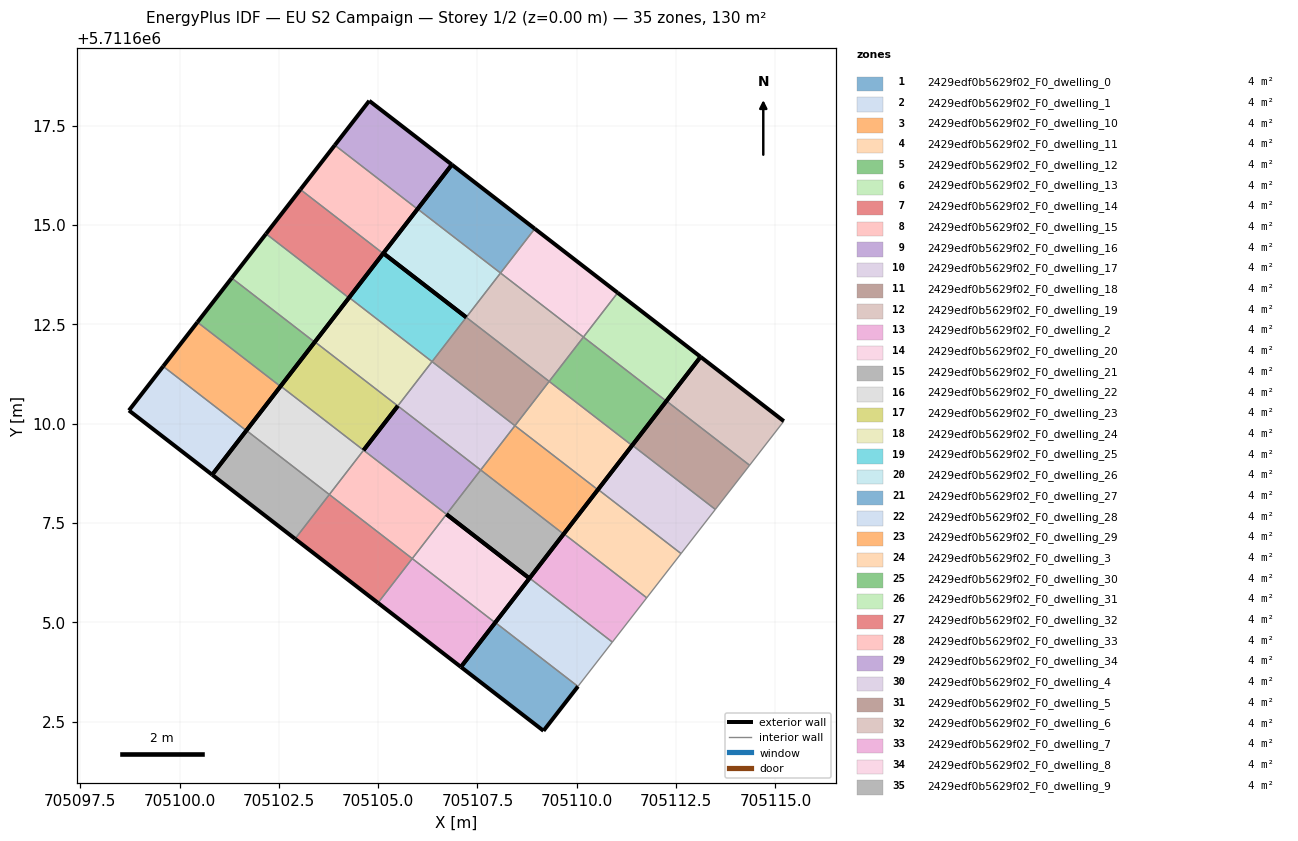
=== STOREY PLAN SPEC (per zone: floor XY polygon, exterior-wall plan segments, windows/doors) ===
zone 1: 2429edf0b5629f02_F0_dwelling_0  (3.7 m²)
  floor: (705109.16, 5711602.27) (705110.03, 5711603.39) (705107.95, 5711605.00) (705107.08, 5711603.88)
  exterior wall: (705110.03, 5711603.39) – (705109.16, 5711602.27)  [1.4 m]
  exterior wall: (705109.16, 5711602.27) – (705107.08, 5711603.88)  [2.6 m]
  exterior wall: (705107.08, 5711603.88) – (705107.95, 5711605.00)  [1.4 m]
  interior walls: 1
zone 2: 2429edf0b5629f02_F0_dwelling_1  (3.7 m²)
  floor: (705110.03, 5711603.39) (705110.90, 5711604.50) (705108.81, 5711606.11) (705107.95, 5711605.00)
  exterior wall: (705107.95, 5711605.00) – (705108.81, 5711606.11)  [1.4 m]
  interior walls: 3
zone 3: 2429edf0b5629f02_F0_dwelling_10  (3.7 m²)
  floor: (705109.67, 5711607.22) (705110.53, 5711608.34) (705108.44, 5711609.95) (705107.58, 5711608.84)
  exterior wall: (705110.53, 5711608.34) – (705109.67, 5711607.22)  [1.4 m]
  interior walls: 3
zone 4: 2429edf0b5629f02_F0_dwelling_11  (3.7 m²)
  floor: (705110.53, 5711608.34) (705111.39, 5711609.45) (705109.31, 5711611.07) (705108.44, 5711609.95)
  exterior wall: (705111.39, 5711609.45) – (705110.53, 5711608.34)  [1.4 m]
  interior walls: 3
zone 5: 2429edf0b5629f02_F0_dwelling_12  (3.7 m²)
  floor: (705111.39, 5711609.45) (705112.25, 5711610.57) (705110.17, 5711612.18) (705109.31, 5711611.07)
  exterior wall: (705112.25, 5711610.57) – (705111.39, 5711609.45)  [1.4 m]
  interior walls: 3
zone 6: 2429edf0b5629f02_F0_dwelling_13  (3.7 m²)
  floor: (705112.25, 5711610.57) (705113.12, 5711611.68) (705111.03, 5711613.30) (705110.17, 5711612.18)
  exterior wall: (705111.03, 5711613.30) – (705113.12, 5711611.68)  [2.6 m]
  exterior wall: (705113.12, 5711611.68) – (705112.25, 5711610.57)  [1.4 m]
  interior walls: 2
zone 7: 2429edf0b5629f02_F0_dwelling_14  (3.7 m²)
  floor: (705105.00, 5711605.49) (705105.86, 5711606.61) (705103.77, 5711608.22) (705102.91, 5711607.10)
  exterior wall: (705105.00, 5711605.49) – (705102.91, 5711607.10)  [2.6 m]
  interior walls: 3
zone 8: 2429edf0b5629f02_F0_dwelling_15  (3.7 m²)
  floor: (705105.86, 5711606.61) (705106.72, 5711607.72) (705104.63, 5711609.33) (705103.77, 5711608.22)
  interior walls: 4
zone 9: 2429edf0b5629f02_F0_dwelling_16  (3.7 m²)
  floor: (705106.72, 5711607.72) (705107.58, 5711608.84) (705105.49, 5711610.45) (705104.63, 5711609.33)
  exterior wall: (705104.63, 5711609.33) – (705105.49, 5711610.45)  [1.4 m]
  interior walls: 3
zone 10: 2429edf0b5629f02_F0_dwelling_17  (3.7 m²)
  floor: (705107.58, 5711608.84) (705108.44, 5711609.95) (705106.36, 5711611.56) (705105.49, 5711610.45)
  interior walls: 4
zone 11: 2429edf0b5629f02_F0_dwelling_18  (3.7 m²)
  floor: (705108.44, 5711609.95) (705109.31, 5711611.07) (705107.22, 5711612.68) (705106.36, 5711611.56)
  interior walls: 4
zone 12: 2429edf0b5629f02_F0_dwelling_19  (3.7 m²)
  floor: (705109.31, 5711611.07) (705110.17, 5711612.18) (705108.08, 5711613.79) (705107.22, 5711612.68)
  interior walls: 4
zone 13: 2429edf0b5629f02_F0_dwelling_2  (3.7 m²)
  floor: (705110.90, 5711604.50) (705111.76, 5711605.62) (705109.67, 5711607.23) (705108.81, 5711606.11)
  exterior wall: (705108.81, 5711606.11) – (705109.67, 5711607.23)  [1.4 m]
  interior walls: 3
zone 14: 2429edf0b5629f02_F0_dwelling_20  (3.7 m²)
  floor: (705110.17, 5711612.18) (705111.03, 5711613.30) (705108.94, 5711614.91) (705108.08, 5711613.79)
  exterior wall: (705108.94, 5711614.91) – (705111.03, 5711613.30)  [2.6 m]
  interior walls: 3
zone 15: 2429edf0b5629f02_F0_dwelling_21  (3.7 m²)
  floor: (705102.91, 5711607.10) (705103.77, 5711608.22) (705101.68, 5711609.83) (705100.82, 5711608.72)
  exterior wall: (705102.91, 5711607.10) – (705100.82, 5711608.72)  [2.6 m]
  exterior wall: (705100.82, 5711608.72) – (705101.68, 5711609.83)  [1.4 m]
  interior walls: 2
zone 16: 2429edf0b5629f02_F0_dwelling_22  (3.7 m²)
  floor: (705103.77, 5711608.22) (705104.63, 5711609.33) (705102.55, 5711610.95) (705101.68, 5711609.83)
  exterior wall: (705101.68, 5711609.83) – (705102.55, 5711610.95)  [1.4 m]
  interior walls: 3
zone 17: 2429edf0b5629f02_F0_dwelling_23  (3.7 m²)
  floor: (705104.63, 5711609.33) (705105.49, 5711610.45) (705103.41, 5711612.06) (705102.55, 5711610.95)
  exterior wall: (705105.49, 5711610.45) – (705104.63, 5711609.33)  [1.4 m]
  exterior wall: (705102.55, 5711610.95) – (705103.41, 5711612.06)  [1.4 m]
  interior walls: 2
zone 18: 2429edf0b5629f02_F0_dwelling_24  (3.7 m²)
  floor: (705105.49, 5711610.45) (705106.36, 5711611.56) (705104.27, 5711613.18) (705103.41, 5711612.06)
  exterior wall: (705103.41, 5711612.06) – (705104.27, 5711613.18)  [1.4 m]
  interior walls: 3
zone 19: 2429edf0b5629f02_F0_dwelling_25  (3.7 m²)
  floor: (705106.36, 5711611.56) (705107.22, 5711612.68) (705105.13, 5711614.29) (705104.27, 5711613.18)
  exterior wall: (705105.13, 5711614.29) – (705107.22, 5711612.68)  [2.6 m]
  exterior wall: (705104.27, 5711613.18) – (705105.13, 5711614.29)  [1.4 m]
  interior walls: 2
zone 20: 2429edf0b5629f02_F0_dwelling_26  (3.7 m²)
  floor: (705107.22, 5711612.68) (705108.08, 5711613.79) (705105.99, 5711615.41) (705105.13, 5711614.29)
  exterior wall: (705107.22, 5711612.68) – (705105.13, 5711614.29)  [2.6 m]
  exterior wall: (705105.13, 5711614.29) – (705105.99, 5711615.41)  [1.4 m]
  interior walls: 2
zone 21: 2429edf0b5629f02_F0_dwelling_27  (3.7 m²)
  floor: (705108.08, 5711613.79) (705108.94, 5711614.91) (705106.85, 5711616.52) (705105.99, 5711615.41)
  exterior wall: (705106.85, 5711616.52) – (705108.94, 5711614.91)  [2.6 m]
  exterior wall: (705105.99, 5711615.41) – (705106.85, 5711616.52)  [1.4 m]
  interior walls: 2
zone 22: 2429edf0b5629f02_F0_dwelling_28  (3.7 m²)
  floor: (705100.82, 5711608.72) (705101.68, 5711609.83) (705099.59, 5711611.45) (705098.73, 5711610.33)
  exterior wall: (705101.68, 5711609.83) – (705100.82, 5711608.72)  [1.4 m]
  exterior wall: (705100.82, 5711608.72) – (705098.73, 5711610.33)  [2.6 m]
  exterior wall: (705098.73, 5711610.33) – (705099.59, 5711611.45)  [1.4 m]
  interior walls: 1
zone 23: 2429edf0b5629f02_F0_dwelling_29  (3.7 m²)
  floor: (705101.68, 5711609.83) (705102.54, 5711610.94) (705100.45, 5711612.56) (705099.59, 5711611.45)
  exterior wall: (705102.54, 5711610.94) – (705101.68, 5711609.83)  [1.4 m]
  exterior wall: (705099.59, 5711611.45) – (705100.45, 5711612.56)  [1.4 m]
  interior walls: 2
zone 24: 2429edf0b5629f02_F0_dwelling_3  (3.7 m²)
  floor: (705111.76, 5711605.62) (705112.62, 5711606.73) (705110.54, 5711608.35) (705109.67, 5711607.23)
  exterior wall: (705109.67, 5711607.23) – (705110.54, 5711608.35)  [1.4 m]
  interior walls: 3
zone 25: 2429edf0b5629f02_F0_dwelling_30  (3.7 m²)
  floor: (705102.54, 5711610.94) (705103.40, 5711612.05) (705101.31, 5711613.67) (705100.45, 5711612.56)
  exterior wall: (705103.40, 5711612.05) – (705102.54, 5711610.94)  [1.4 m]
  exterior wall: (705100.45, 5711612.56) – (705101.31, 5711613.67)  [1.4 m]
  interior walls: 2
zone 26: 2429edf0b5629f02_F0_dwelling_31  (3.7 m²)
  floor: (705103.40, 5711612.05) (705104.26, 5711613.17) (705102.18, 5711614.78) (705101.31, 5711613.67)
  exterior wall: (705104.26, 5711613.17) – (705103.40, 5711612.05)  [1.4 m]
  exterior wall: (705101.31, 5711613.67) – (705102.18, 5711614.78)  [1.4 m]
  interior walls: 2
zone 27: 2429edf0b5629f02_F0_dwelling_32  (3.7 m²)
  floor: (705104.26, 5711613.17) (705105.13, 5711614.29) (705103.04, 5711615.90) (705102.18, 5711614.78)
  exterior wall: (705105.13, 5711614.29) – (705104.26, 5711613.17)  [1.4 m]
  exterior wall: (705102.18, 5711614.78) – (705103.04, 5711615.90)  [1.4 m]
  interior walls: 2
zone 28: 2429edf0b5629f02_F0_dwelling_33  (3.7 m²)
  floor: (705105.13, 5711614.29) (705105.99, 5711615.40) (705103.91, 5711617.01) (705103.04, 5711615.90)
  exterior wall: (705105.99, 5711615.40) – (705105.13, 5711614.29)  [1.4 m]
  exterior wall: (705103.04, 5711615.90) – (705103.91, 5711617.01)  [1.4 m]
  interior walls: 2
zone 29: 2429edf0b5629f02_F0_dwelling_34  (3.7 m²)
  floor: (705105.99, 5711615.40) (705106.85, 5711616.52) (705104.78, 5711618.13) (705103.91, 5711617.01)
  exterior wall: (705103.91, 5711617.01) – (705104.78, 5711618.13)  [1.4 m]
  exterior wall: (705104.78, 5711618.13) – (705106.85, 5711616.52)  [2.6 m]
  exterior wall: (705106.85, 5711616.52) – (705105.99, 5711615.40)  [1.4 m]
  interior walls: 1
zone 30: 2429edf0b5629f02_F0_dwelling_4  (3.7 m²)
  floor: (705112.62, 5711606.73) (705113.49, 5711607.84) (705111.40, 5711609.46) (705110.54, 5711608.35)
  exterior wall: (705110.54, 5711608.35) – (705111.40, 5711609.46)  [1.4 m]
  interior walls: 3
zone 31: 2429edf0b5629f02_F0_dwelling_5  (3.7 m²)
  floor: (705113.49, 5711607.84) (705114.35, 5711608.96) (705112.26, 5711610.57) (705111.40, 5711609.46)
  exterior wall: (705111.40, 5711609.46) – (705112.26, 5711610.57)  [1.4 m]
  interior walls: 3
zone 32: 2429edf0b5629f02_F0_dwelling_6  (3.7 m²)
  floor: (705114.35, 5711608.96) (705115.21, 5711610.07) (705113.12, 5711611.68) (705112.26, 5711610.57)
  exterior wall: (705113.12, 5711611.68) – (705115.21, 5711610.07)  [2.6 m]
  exterior wall: (705112.26, 5711610.57) – (705113.12, 5711611.68)  [1.4 m]
  interior walls: 2
zone 33: 2429edf0b5629f02_F0_dwelling_7  (3.7 m²)
  floor: (705107.08, 5711603.88) (705107.94, 5711604.99) (705105.86, 5711606.61) (705105.00, 5711605.49)
  exterior wall: (705107.94, 5711604.99) – (705107.08, 5711603.88)  [1.4 m]
  exterior wall: (705107.08, 5711603.88) – (705105.00, 5711605.49)  [2.6 m]
  interior walls: 2
zone 34: 2429edf0b5629f02_F0_dwelling_8  (3.7 m²)
  floor: (705107.94, 5711604.99) (705108.81, 5711606.11) (705106.72, 5711607.72) (705105.86, 5711606.61)
  exterior wall: (705106.72, 5711607.72) – (705108.81, 5711606.11)  [2.6 m]
  exterior wall: (705108.81, 5711606.11) – (705107.94, 5711604.99)  [1.4 m]
  interior walls: 2
zone 35: 2429edf0b5629f02_F0_dwelling_9  (3.7 m²)
  floor: (705108.81, 5711606.11) (705109.67, 5711607.22) (705107.58, 5711608.84) (705106.72, 5711607.72)
  exterior wall: (705109.67, 5711607.22) – (705108.81, 5711606.11)  [1.4 m]
  exterior wall: (705108.81, 5711606.11) – (705106.72, 5711607.72)  [2.6 m]
  interior walls: 2

=== DERIVED (storey summary) ===
Building: EU S2 Campaign
Storey: 1 of 2  (floor level z = 0.00 m)
Storey gross floor area: 130.1 m²
Zones on this storey: 35
  - 2429edf0b5629f02_F0_dwelling_0: floor 3.7 m²; exterior wall 5.5 m (16.4 m²); WWR 0.0%
  - 2429edf0b5629f02_F0_dwelling_1: floor 3.7 m²; exterior wall 1.4 m (4.2 m²); WWR 0.0%
  - 2429edf0b5629f02_F0_dwelling_10: floor 3.7 m²; exterior wall 1.4 m (4.2 m²); WWR 0.0%
  - 2429edf0b5629f02_F0_dwelling_11: floor 3.7 m²; exterior wall 1.4 m (4.2 m²); WWR 0.0%
  - 2429edf0b5629f02_F0_dwelling_12: floor 3.7 m²; exterior wall 1.4 m (4.2 m²); WWR 0.0%
  - 2429edf0b5629f02_F0_dwelling_13: floor 3.7 m²; exterior wall 4.0 m (12.1 m²); WWR 0.0%
  - 2429edf0b5629f02_F0_dwelling_14: floor 3.7 m²; exterior wall 2.6 m (7.9 m²); WWR 0.0%
  - 2429edf0b5629f02_F0_dwelling_15: floor 3.7 m²
  - 2429edf0b5629f02_F0_dwelling_16: floor 3.7 m²; exterior wall 1.4 m (4.2 m²); WWR 0.0%
  - 2429edf0b5629f02_F0_dwelling_17: floor 3.7 m²
  - 2429edf0b5629f02_F0_dwelling_18: floor 3.7 m²
  - 2429edf0b5629f02_F0_dwelling_19: floor 3.7 m²
  - 2429edf0b5629f02_F0_dwelling_2: floor 3.7 m²; exterior wall 1.4 m (4.2 m²); WWR 0.0%
  - 2429edf0b5629f02_F0_dwelling_20: floor 3.7 m²; exterior wall 2.6 m (7.9 m²); WWR 0.0%
  - 2429edf0b5629f02_F0_dwelling_21: floor 3.7 m²; exterior wall 4.0 m (12.1 m²); WWR 0.0%
  - 2429edf0b5629f02_F0_dwelling_22: floor 3.7 m²; exterior wall 1.4 m (4.2 m²); WWR 0.0%
  - 2429edf0b5629f02_F0_dwelling_23: floor 3.7 m²; exterior wall 2.8 m (8.5 m²); WWR 0.0%
  - 2429edf0b5629f02_F0_dwelling_24: floor 3.7 m²; exterior wall 1.4 m (4.2 m²); WWR 0.0%
  - 2429edf0b5629f02_F0_dwelling_25: floor 3.7 m²; exterior wall 4.0 m (12.1 m²); WWR 0.0%
  - 2429edf0b5629f02_F0_dwelling_26: floor 3.7 m²; exterior wall 4.0 m (12.1 m²); WWR 0.0%
  - 2429edf0b5629f02_F0_dwelling_27: floor 3.7 m²; exterior wall 4.0 m (12.1 m²); WWR 0.0%
  - 2429edf0b5629f02_F0_dwelling_28: floor 3.7 m²; exterior wall 5.5 m (16.4 m²); WWR 0.0%
  - 2429edf0b5629f02_F0_dwelling_29: floor 3.7 m²; exterior wall 2.8 m (8.4 m²); WWR 0.0%
  - 2429edf0b5629f02_F0_dwelling_3: floor 3.7 m²; exterior wall 1.4 m (4.2 m²); WWR 0.0%
  - 2429edf0b5629f02_F0_dwelling_30: floor 3.7 m²; exterior wall 2.8 m (8.4 m²); WWR 0.0%
  - 2429edf0b5629f02_F0_dwelling_31: floor 3.7 m²; exterior wall 2.8 m (8.5 m²); WWR 0.0%
  - 2429edf0b5629f02_F0_dwelling_32: floor 3.7 m²; exterior wall 2.8 m (8.5 m²); WWR 0.0%
  - 2429edf0b5629f02_F0_dwelling_33: floor 3.7 m²; exterior wall 2.8 m (8.5 m²); WWR 0.0%
  - 2429edf0b5629f02_F0_dwelling_34: floor 3.7 m²; exterior wall 5.5 m (16.4 m²); WWR 0.0%
  - 2429edf0b5629f02_F0_dwelling_4: floor 3.7 m²; exterior wall 1.4 m (4.2 m²); WWR 0.0%
  - 2429edf0b5629f02_F0_dwelling_5: floor 3.7 m²; exterior wall 1.4 m (4.2 m²); WWR 0.0%
  - 2429edf0b5629f02_F0_dwelling_6: floor 3.7 m²; exterior wall 4.1 m (12.2 m²); WWR 0.0%
  - 2429edf0b5629f02_F0_dwelling_7: floor 3.7 m²; exterior wall 4.0 m (12.1 m²); WWR 0.0%
  - 2429edf0b5629f02_F0_dwelling_8: floor 3.7 m²; exterior wall 4.0 m (12.1 m²); WWR 0.0%
  - 2429edf0b5629f02_F0_dwelling_9: floor 3.7 m²; exterior wall 4.0 m (12.1 m²); WWR 0.0%
Zone adjacency (shared interzone walls):
  - 2429edf0b5629f02_F0_dwelling_0 ↔ 2429edf0b5629f02_F0_dwelling_1
  - 2429edf0b5629f02_F0_dwelling_1 ↔ 2429edf0b5629f02_F0_dwelling_2
  - 2429edf0b5629f02_F0_dwelling_10 ↔ 2429edf0b5629f02_F0_dwelling_11
  - 2429edf0b5629f02_F0_dwelling_10 ↔ 2429edf0b5629f02_F0_dwelling_17
  - 2429edf0b5629f02_F0_dwelling_10 ↔ 2429edf0b5629f02_F0_dwelling_9
  - 2429edf0b5629f02_F0_dwelling_11 ↔ 2429edf0b5629f02_F0_dwelling_12
  - 2429edf0b5629f02_F0_dwelling_11 ↔ 2429edf0b5629f02_F0_dwelling_18
  - 2429edf0b5629f02_F0_dwelling_12 ↔ 2429edf0b5629f02_F0_dwelling_13
  - 2429edf0b5629f02_F0_dwelling_12 ↔ 2429edf0b5629f02_F0_dwelling_19
  - 2429edf0b5629f02_F0_dwelling_13 ↔ 2429edf0b5629f02_F0_dwelling_20
  - 2429edf0b5629f02_F0_dwelling_14 ↔ 2429edf0b5629f02_F0_dwelling_15
  - 2429edf0b5629f02_F0_dwelling_14 ↔ 2429edf0b5629f02_F0_dwelling_21
  - 2429edf0b5629f02_F0_dwelling_14 ↔ 2429edf0b5629f02_F0_dwelling_7
  - 2429edf0b5629f02_F0_dwelling_15 ↔ 2429edf0b5629f02_F0_dwelling_16
  - 2429edf0b5629f02_F0_dwelling_15 ↔ 2429edf0b5629f02_F0_dwelling_22
  - 2429edf0b5629f02_F0_dwelling_15 ↔ 2429edf0b5629f02_F0_dwelling_8
  - 2429edf0b5629f02_F0_dwelling_16 ↔ 2429edf0b5629f02_F0_dwelling_17
  - 2429edf0b5629f02_F0_dwelling_16 ↔ 2429edf0b5629f02_F0_dwelling_9
  - 2429edf0b5629f02_F0_dwelling_17 ↔ 2429edf0b5629f02_F0_dwelling_18
  - 2429edf0b5629f02_F0_dwelling_17 ↔ 2429edf0b5629f02_F0_dwelling_24
  - 2429edf0b5629f02_F0_dwelling_18 ↔ 2429edf0b5629f02_F0_dwelling_19
  - 2429edf0b5629f02_F0_dwelling_18 ↔ 2429edf0b5629f02_F0_dwelling_25
  - 2429edf0b5629f02_F0_dwelling_19 ↔ 2429edf0b5629f02_F0_dwelling_20
  - 2429edf0b5629f02_F0_dwelling_19 ↔ 2429edf0b5629f02_F0_dwelling_26
  - 2429edf0b5629f02_F0_dwelling_2 ↔ 2429edf0b5629f02_F0_dwelling_3
  - 2429edf0b5629f02_F0_dwelling_20 ↔ 2429edf0b5629f02_F0_dwelling_27
  - 2429edf0b5629f02_F0_dwelling_21 ↔ 2429edf0b5629f02_F0_dwelling_22
  - 2429edf0b5629f02_F0_dwelling_22 ↔ 2429edf0b5629f02_F0_dwelling_23
  - 2429edf0b5629f02_F0_dwelling_23 ↔ 2429edf0b5629f02_F0_dwelling_24
  - 2429edf0b5629f02_F0_dwelling_24 ↔ 2429edf0b5629f02_F0_dwelling_25
  - 2429edf0b5629f02_F0_dwelling_26 ↔ 2429edf0b5629f02_F0_dwelling_27
  - 2429edf0b5629f02_F0_dwelling_28 ↔ 2429edf0b5629f02_F0_dwelling_29
  - 2429edf0b5629f02_F0_dwelling_29 ↔ 2429edf0b5629f02_F0_dwelling_30
  - 2429edf0b5629f02_F0_dwelling_3 ↔ 2429edf0b5629f02_F0_dwelling_4
  - 2429edf0b5629f02_F0_dwelling_30 ↔ 2429edf0b5629f02_F0_dwelling_31
  - 2429edf0b5629f02_F0_dwelling_31 ↔ 2429edf0b5629f02_F0_dwelling_32
  - 2429edf0b5629f02_F0_dwelling_32 ↔ 2429edf0b5629f02_F0_dwelling_33
  - 2429edf0b5629f02_F0_dwelling_33 ↔ 2429edf0b5629f02_F0_dwelling_34
  - 2429edf0b5629f02_F0_dwelling_4 ↔ 2429edf0b5629f02_F0_dwelling_5
  - 2429edf0b5629f02_F0_dwelling_5 ↔ 2429edf0b5629f02_F0_dwelling_6
  - 2429edf0b5629f02_F0_dwelling_7 ↔ 2429edf0b5629f02_F0_dwelling_8